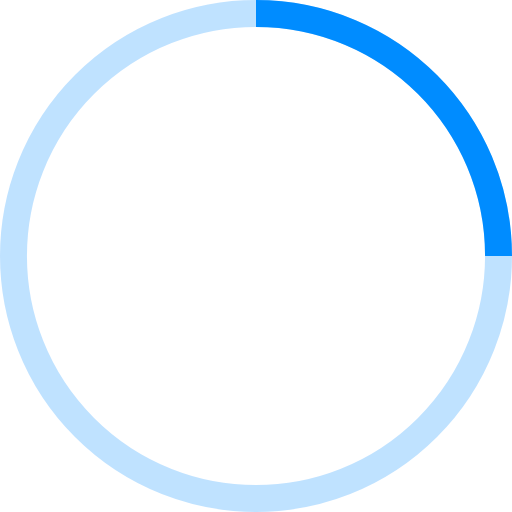
t = 0.00 s
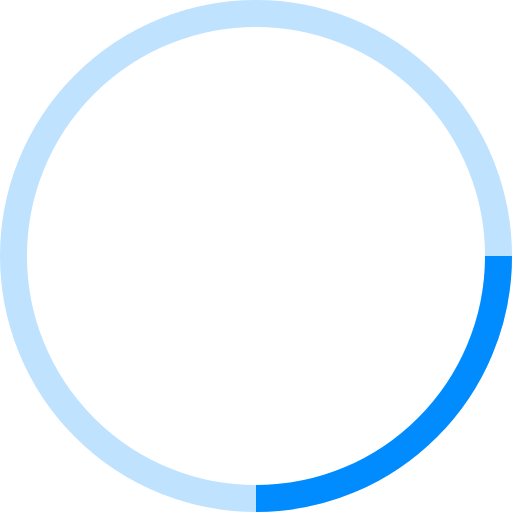
t = 0.20 s
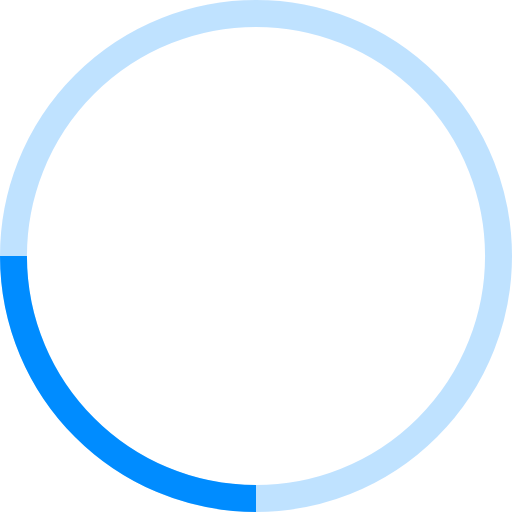
t = 0.40 s
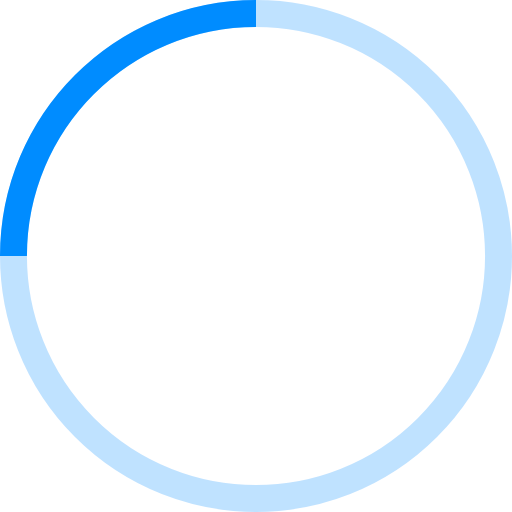
t = 0.60 s

The animated SVG that drew these frames (rendered in a browser with its animation timeline set to each time). Animation: 1 SMIL element (animateTransform=1); one cycle of 0.80 s, repeats indefinitely.

<svg id="loading-spinner" width="64" height="64" viewBox="0 0 38 38" xmlns="http://www.w3.org/2000/svg" stroke="#008cff">
  <g fill="none" fill-rule="evenodd">
    <g transform="translate(1 1)" stroke-width="2">
      <circle stroke-opacity=".25" cx="18" cy="18" r="18"/>
      <path d="M36 18c0-9.94-8.06-18-18-18">
        <animateTransform
          attributeName="transform"
          type="rotate"
          from="0 18 18"
          to="360 18 18"
          dur="0.8s"
          repeatCount="indefinite"/>
      </path>
    </g>
  </g>
</svg>
